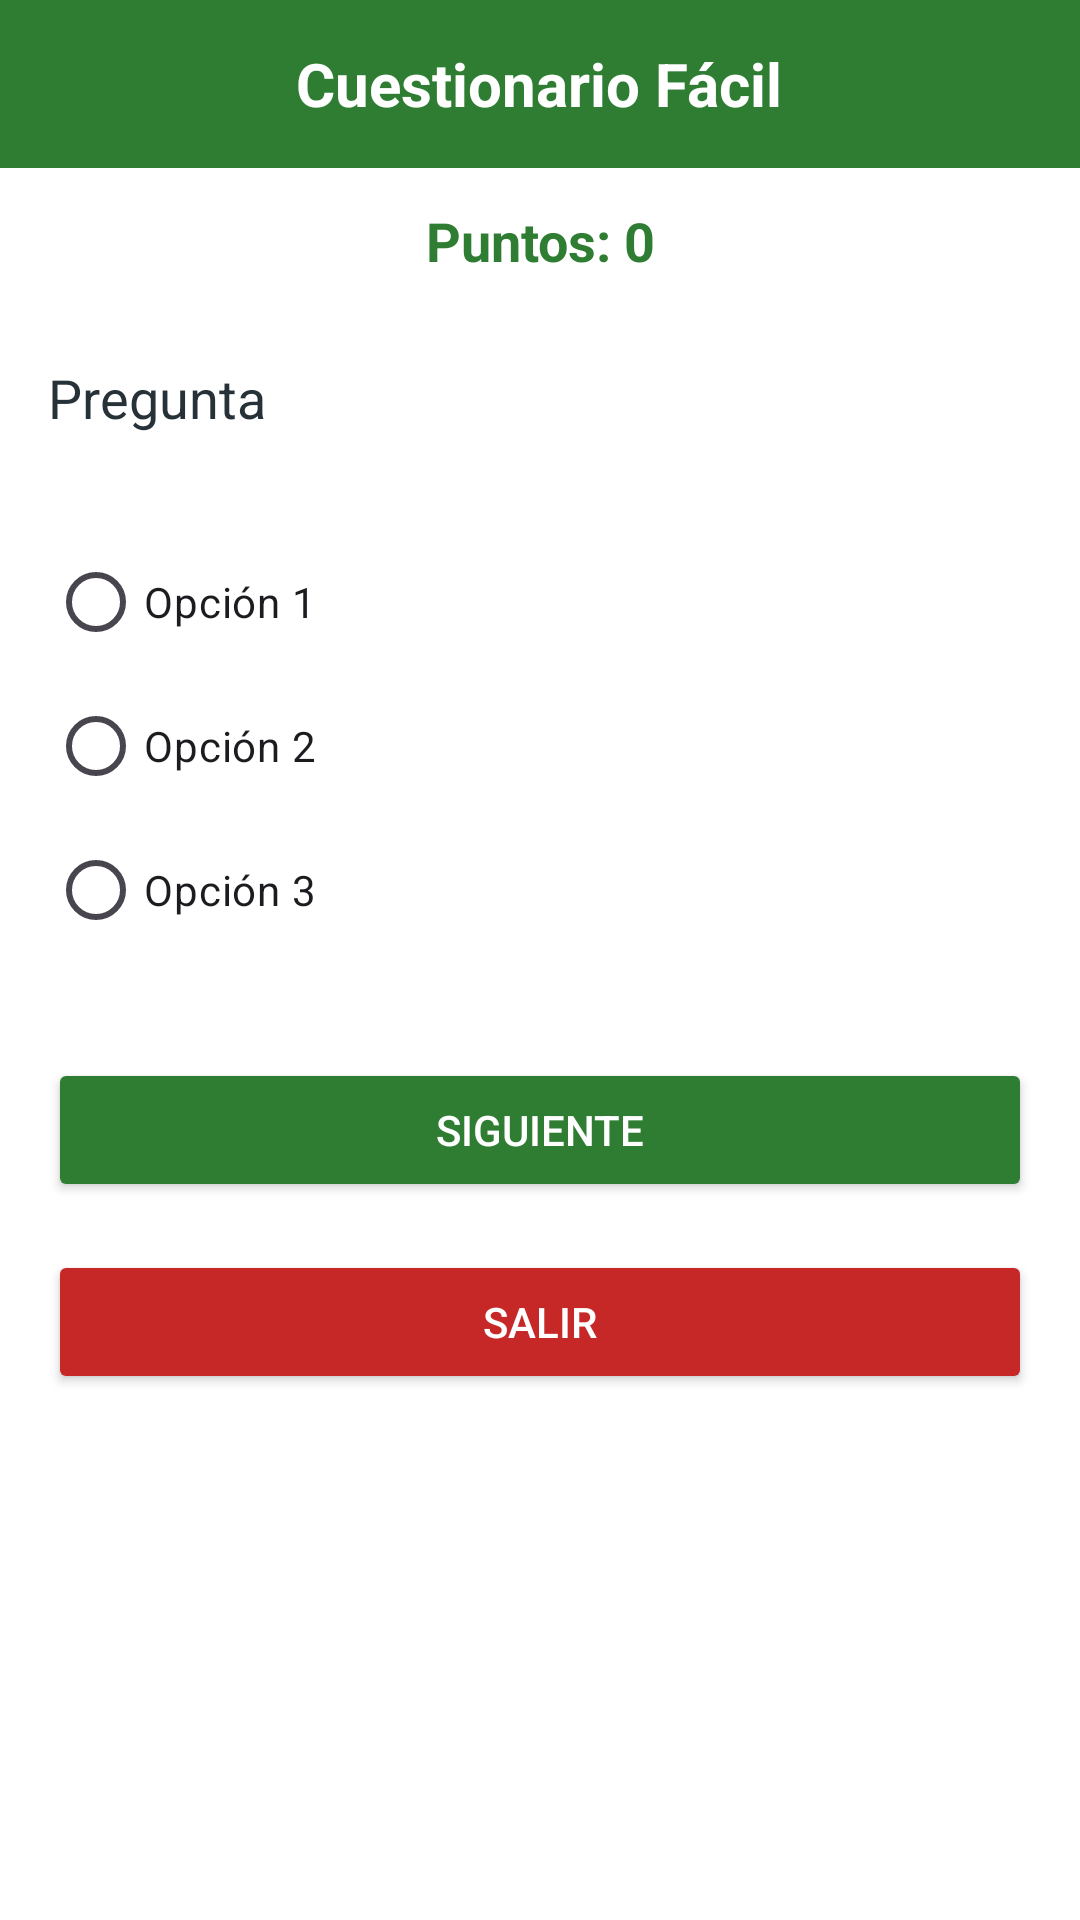

Write the Android layout XML for this screen, with the resource values it uses.
<!-- AndroidManifest.xml: application theme Theme.SENA -->
<!-- res/layout/activity_cuestionario_facil.xml -->
<?xml version="1.0" encoding="utf-8"?>
<LinearLayout xmlns:android="http://schemas.android.com/apk/res/android"
    android:layout_width="match_parent"
    android:layout_height="match_parent"
    android:orientation="vertical"
    android:background="@android:color/white">

    
    <RelativeLayout
        android:layout_width="match_parent"
        android:layout_height="56dp"
        android:background="#2E7D32">

        <TextView
            android:layout_width="wrap_content"
            android:layout_height="wrap_content"
            android:text="Cuestionario Fácil"
            android:textColor="@android:color/white"
            android:textSize="20sp"
            android:textStyle="bold"
            android:layout_centerInParent="true"/>
    </RelativeLayout>

    
    <TextView
        android:id="@+id/tvPuntos"
        android:layout_width="match_parent"
        android:layout_height="wrap_content"
        android:text="Puntos: 0"
        android:textSize="18sp"
        android:textStyle="bold"
        android:textColor="#2E7D32"
        android:gravity="center"
        android:padding="12dp"/>

    
    <TextView
        android:id="@+id/tvPregunta"
        android:layout_width="match_parent"
        android:layout_height="wrap_content"
        android:text="Pregunta"
        android:textSize="18sp"
        android:textColor="#263238"
        android:padding="16dp"/>

    
    <RadioGroup
        android:id="@+id/rgOpciones"
        android:layout_width="match_parent"
        android:layout_height="wrap_content"
        android:padding="16dp">

        <RadioButton
            android:id="@+id/rbOpcion1"
            android:layout_width="wrap_content"
            android:layout_height="wrap_content"
            android:text="Opción 1"/>

        <RadioButton
            android:id="@+id/rbOpcion2"
            android:layout_width="wrap_content"
            android:layout_height="wrap_content"
            android:text="Opción 2"/>

        <RadioButton
            android:id="@+id/rbOpcion3"
            android:layout_width="wrap_content"
            android:layout_height="wrap_content"
            android:text="Opción 3"/>
    </RadioGroup>

    
    <Button
        android:id="@+id/btnSiguiente"
        android:layout_width="match_parent"
        android:layout_height="wrap_content"
        android:text="Siguiente"
        android:backgroundTint="#2E7D32"
        android:textColor="@android:color/white"
        android:layout_margin="16dp"/>

    <Button
        android:id="@+id/btnSalir"
        android:layout_width="match_parent"
        android:layout_height="wrap_content"
        android:text="Salir"
        android:backgroundTint="#C62828"
        android:textColor="@android:color/white"
        android:layout_marginHorizontal="16dp"/>

</LinearLayout>
<!-- resources referenced by this layout -->
<resources>
  <style name="Theme.SENA" parent="Base.Theme.SENA" />
  <style name="Base.Theme.SENA" parent="Theme.Material3.DayNight.NoActionBar">
          
          
      </style>
</resources>
